The GitHub repository shrinidhi0811/leaflookalike-detector contains a labelled image folder "dataset_bg_removed" with 10 categories: alpinia galanga, azadirachta indica, basella alba, jasminum, mentha, murraya koenigii, nerium oleander, plectranthus amboinicus, syzygium jambos, trigonella foenum graecum. Examples follow, each with its label.

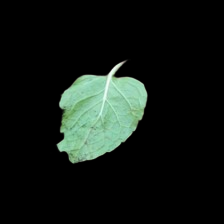
Label: plectranthus amboinicus

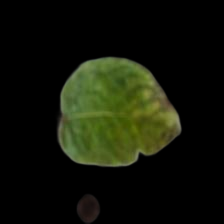
Label: mentha

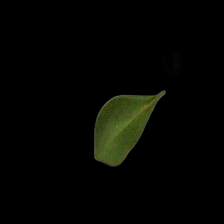
Label: murraya koenigii

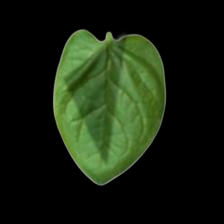
Label: basella alba

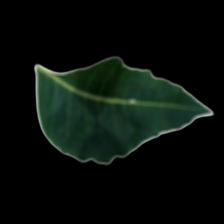
Label: azadirachta indica

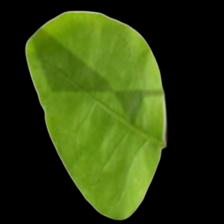
Label: jasminum
